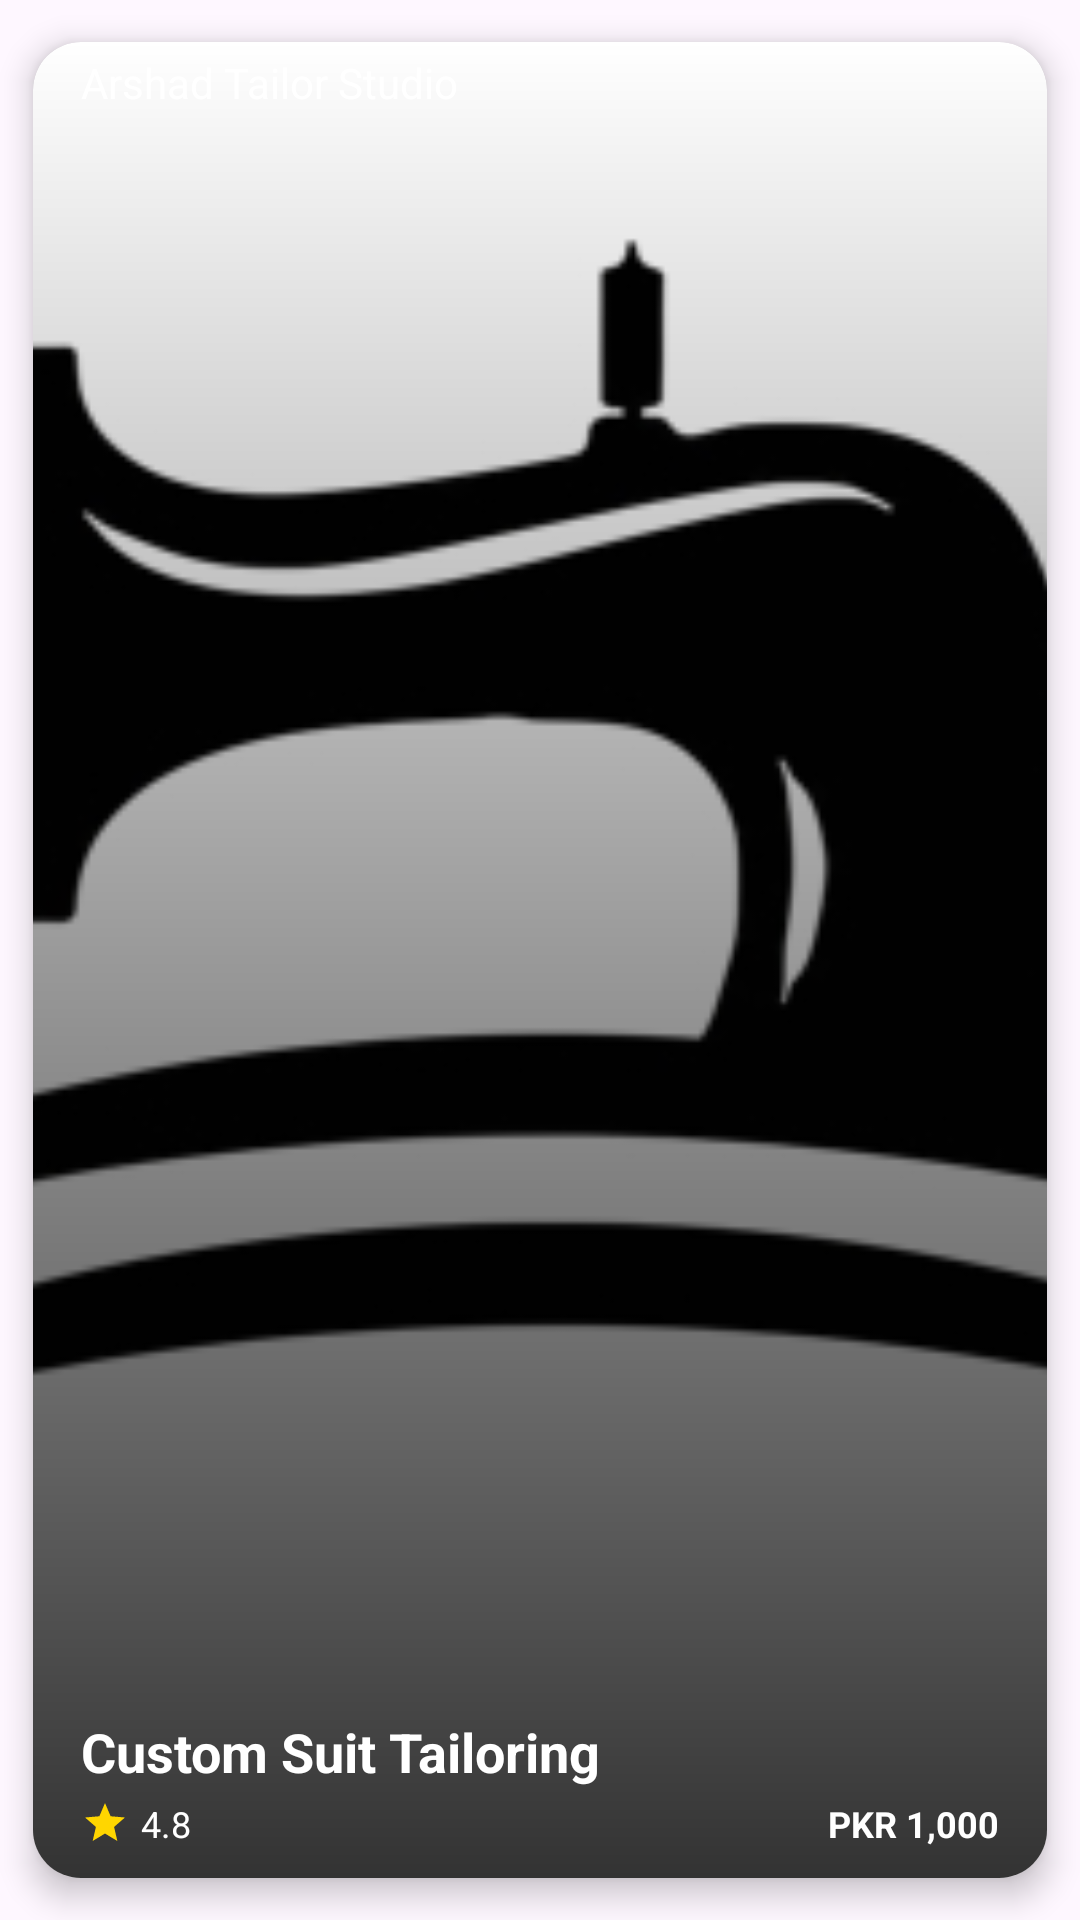

Produce the Android XML layout that renders to this screen, including the resource entries it uses.
<!-- AndroidManifest.xml: application theme Theme.ApnaDarzi -->
<!-- res/layout/toprated_carditem.xml -->
<?xml version="1.0" encoding="utf-8"?>
<androidx.cardview.widget.CardView xmlns:android="http://schemas.android.com/apk/res/android"
    xmlns:app="http://schemas.android.com/apk/res-auto"
    android:layout_width="200dp"
    android:layout_height="180dp"
    android:layout_marginTop="20dp"
    app:cardCornerRadius="16dp"
    app:cardUseCompatPadding="true"
    app:cardElevation="6dp">

    <RelativeLayout
        android:layout_width="match_parent"
        android:layout_height="match_parent">

        
        <ImageView
            android:id="@+id/bgImage"
            android:layout_width="match_parent"
            android:layout_height="match_parent"
            android:scaleType="centerCrop"
            android:src="@drawable/machine_pic" />

        
        <View
            android:layout_width="match_parent"
            android:layout_height="match_parent"
            android:background="@drawable/gradient_overlay" />

        
        <TextView
            android:id="@+id/tvTitle"
            android:layout_width="wrap_content"
            android:layout_height="wrap_content"
            android:text="Custom Suit Tailoring"
            android:textStyle="bold"
            android:textSize="18sp"
            android:textColor="@android:color/white"
            android:layout_marginStart="16dp"
            android:layout_alignParentBottom="true"
            android:layout_marginBottom="30dp"/>

        
        <TextView
            android:id="@+id/tvSubtitle"
            android:layout_width="wrap_content"
            android:layout_height="wrap_content"
            android:text="Arshad Tailor Studio"
            android:textSize="14sp"
            android:textColor="@android:color/white"
            android:layout_marginStart="16dp"

            android:layout_marginTop="4dp" />

        
        <LinearLayout
            android:id="@+id/ratingLayout"
            android:orientation="horizontal"
            android:gravity="center_vertical"
            android:layout_width="wrap_content"
            android:layout_height="wrap_content"
            android:layout_alignParentBottom="true"
            android:layout_marginStart="16dp"
            android:layout_marginBottom="10dp">

            <ImageView
                android:layout_width="16dp"
                android:layout_height="16dp"
                android:src="@drawable/ic_star"
                />

            <TextView
                android:id="@+id/tvRating"
                android:layout_width="wrap_content"
                android:layout_height="wrap_content"
                android:text="4.8"
                android:textColor="@android:color/white"
                android:layout_marginStart="4dp"
                android:textSize="12sp" />
        </LinearLayout>

        
        <TextView
            android:id="@+id/tvPrice"
            android:layout_width="wrap_content"
            android:layout_height="wrap_content"
            android:text="PKR 1,000"
            android:textColor="@android:color/white"
            android:textSize="12sp"
            android:textStyle="bold"
            android:layout_alignParentEnd="true"
            android:layout_alignBottom="@+id/ratingLayout"
            android:layout_marginEnd="16dp" />

    </RelativeLayout>

</androidx.cardview.widget.CardView>
<!-- resources referenced by this layout -->
<resources>
  <!-- drawable gradient_overlay (drawable) -->
  <?xml version="1.0" encoding="utf-8"?>
  <shape xmlns:android="http://schemas.android.com/apk/res/android">
      <gradient
          android:startColor="#00000000"
      android:endColor="#CC000000"
      android:angle="270" />
  </shape>
  <!-- drawable ic_star (drawable) -->
  <?xml version="1.0" encoding="utf-8"?>
  <vector xmlns:android="http://schemas.android.com/apk/res/android"
      android:width="24dp"
      android:height="24dp"
      android:viewportWidth="24"
      android:viewportHeight="24">
  
      <path
          android:fillColor="#FFD600"
          android:pathData="M12,17.27L18.18,21l-1.64,-7.03L22,9.24l-7.19,-0.61L12,2 9.19,8.63 2,9.24l5.46,4.73L5.82,21z" />
  </vector>
  <!-- drawable machine_pic: png bitmap (drawable, 33265 bytes) -->
  <style name="Theme.ApnaDarzi" parent="Base.Theme.ApnaDarzi" />
  <style name="Base.Theme.ApnaDarzi" parent="Theme.Material3.DayNight.NoActionBar">
          
          
      </style>
</resources>
